Run: headless pygame with SDL's dummy video driver; simulated clock (each Clock.tick advances the game by its frame time, no real sleeping); random seed 0; keys injected as events and as key.get_pressed() state; mouse plan: one left click at the window centre at the start of phase 2, then a move to the lower-right quarter at the start of phase 3.
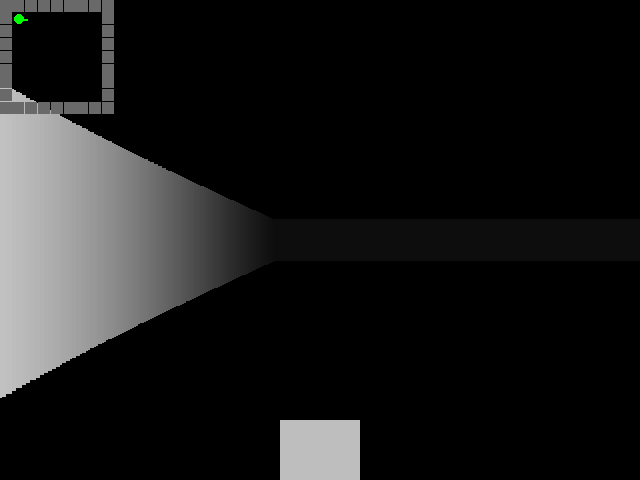
Frame 1 of 4 · flips 1–60 · no input
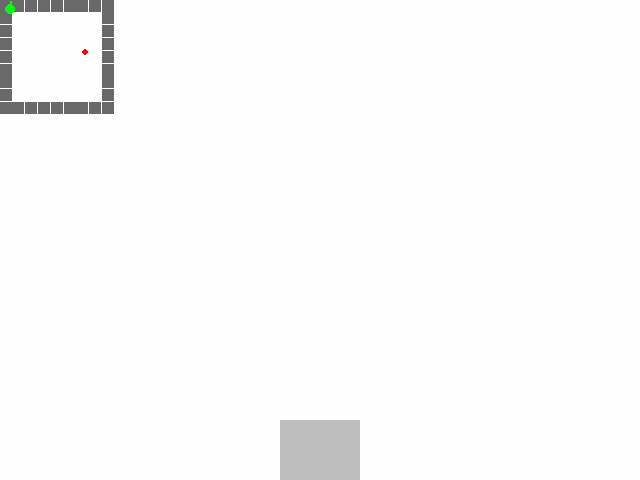
Frame 2 of 4 · flips 61–180 · clicked the window centre · tapped SPACE, RETURN · held RIGHT (→), D
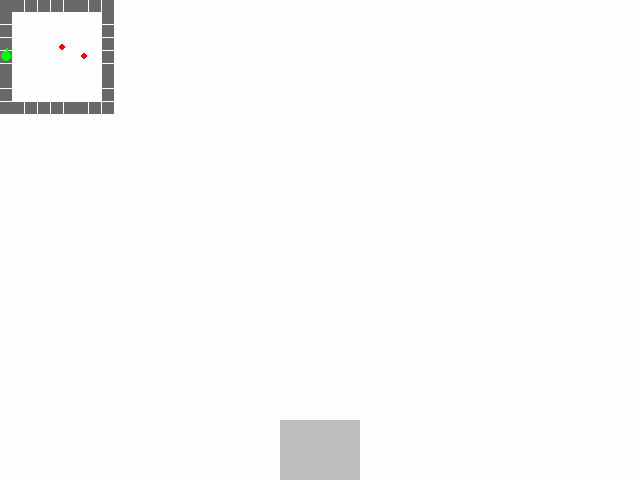
Frame 3 of 4 · flips 181–300 · moved the mouse to the lower-right quarter · held DOWN (↓), S
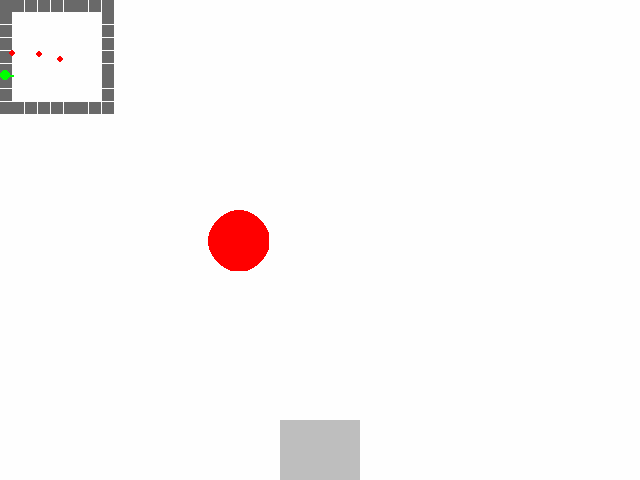
Frame 4 of 4 · flips 301–420 · held LEFT (←), A, UP (↑), W

The pygame program that drew these frames:

import math
import random
import sys

import pygame as pg

WIDTH, HEIGHT = 640, 480
HALF_WIDTH, HALF_HEIGHT = WIDTH // 2, HEIGHT // 2
TILE = 64
FOV = math.pi / 3
HALF_FOV = FOV / 2
NUM_RAYS = WIDTH // 2
MAX_DEPTH = 800
DELTA_ANGLE = FOV / NUM_RAYS
DIST = NUM_RAYS / (2 * math.tan(HALF_FOV))
PROJ_COEFF = DIST * TILE
SCALE = WIDTH // NUM_RAYS

MAP = [
    "111111111",
    "1.......1",
    "1.......1",
    "1.......1",
    "1.......1",
    "1.......1",
    "1.......1",
    "1.......1",
    "111111111",
]

WORLD_MAP = {}
for j, row in enumerate(MAP):
    for i, col in enumerate(row):
        if col == "1":
            WORLD_MAP[(i * TILE, j * TILE)] = 1


def mapping(x: float, y: float):
    return (x // TILE) * TILE, (y // TILE) * TILE


def ray_casting(sc: pg.Surface, pos, angle):
    cur_angle = angle - HALF_FOV
    for ray in range(NUM_RAYS):
        sin_a = math.sin(cur_angle)
        cos_a = math.cos(cur_angle)
        for depth in range(1, MAX_DEPTH):
            x = pos[0] + depth * cos_a
            y = pos[1] + depth * sin_a
            if mapping(x, y) in WORLD_MAP:
                depth *= math.cos(angle - cur_angle)
                proj_height = PROJ_COEFF / depth
                color = 255 / (1 + depth * depth * 0.0001)
                pg.draw.rect(
                    sc,
                    (color, color, color),
                    (ray * SCALE, HALF_HEIGHT - proj_height // 2, SCALE, proj_height),
                )
                break
        cur_angle += DELTA_ANGLE


def draw_minimap(sc: pg.Surface, pos, angle, monsters):
    map_scale = 5
    map_tile = TILE // map_scale
    for x, y in WORLD_MAP:
        pg.draw.rect(
            sc,
            pg.Color("dimgray"),
            (x // map_scale, y // map_scale, map_tile, map_tile),
        )
    pg.draw.circle(
        sc,
        pg.Color("green"),
        (int(pos[0] / map_scale), int(pos[1] / map_scale)),
        5,
    )
    pg.draw.line(
        sc,
        pg.Color("green"),
        (int(pos[0] / map_scale), int(pos[1] / map_scale)),
        (
            int((pos[0] + math.cos(angle) * 40) / map_scale),
            int((pos[1] + math.sin(angle) * 40) / map_scale),
        ),
        2,
    )
    for m in monsters:
        pg.draw.circle(
            sc,
            pg.Color("red"),
            (int(m.x / map_scale), int(m.y / map_scale)),
            3,
        )


class Monster:
    surface = pg.Surface((TILE, TILE), pg.SRCALPHA)
    pg.draw.circle(surface, pg.Color("red"), (TILE // 2, TILE // 2), TILE // 2)

    def __init__(self, x: float, y: float):
        self.x = x
        self.y = y

    def update(self, player_pos):
        dx = player_pos[0] - self.x
        dy = player_pos[1] - self.y
        dist = math.hypot(dx, dy)
        if dist:
            self.x += dx / dist
            self.y += dy / dist

    def distance_to(self, player_pos):
        return math.hypot(self.x - player_pos[0], self.y - player_pos[1])

    def draw(self, sc: pg.Surface, player_pos, angle):
        dx = self.x - player_pos[0]
        dy = self.y - player_pos[1]
        distance = math.hypot(dx, dy)
        sprite_angle = math.atan2(dy, dx)
        delta = sprite_angle - angle
        if dx > 0 and angle > math.pi:
            delta += math.tau
        if dx < 0 and sprite_angle < 0:
            delta += math.tau
        delta = (delta + math.pi) % (2 * math.pi) - math.pi
        if -HALF_FOV < delta < HALF_FOV and distance:
            proj_height = PROJ_COEFF / distance
            proj_width = proj_height
            sprite = pg.transform.scale(
                self.surface, (int(proj_width), int(proj_height))
            )
            x = HALF_WIDTH + delta * DIST - proj_width // 2
            sc.blit(sprite, (x, HALF_HEIGHT - proj_height // 2))


def random_spawn():
    while True:
        x = random.randint(1, len(MAP[0]) - 2) * TILE + TILE // 2
        y = random.randint(1, len(MAP) - 2) * TILE + TILE // 2
        if mapping(x, y) not in WORLD_MAP:
            return x, y


def shoot(monsters, pos, angle):
    for m in monsters[:]:
        dx = m.x - pos[0]
        dy = m.y - pos[1]
        distance = math.hypot(dx, dy)
        target_angle = math.atan2(dy, dx)
        delta = (target_angle - angle + math.pi) % (2 * math.pi) - math.pi
        if distance < 300 and abs(delta) < 0.1:
            monsters.remove(m)


class Weapon:
    def __init__(self, base_color, shot_color):
        self.base = pg.Surface((120, 80), pg.SRCALPHA)
        pg.draw.rect(self.base, base_color, (20, 20, 80, 60))
        self.shot = pg.Surface((120, 80), pg.SRCALPHA)
        pg.draw.rect(self.shot, base_color, (20, 20, 80, 60))
        pg.draw.rect(self.shot, shot_color, (80, 0, 20, 20))
        self.image = self.base
        self.cooldown = 0

    def fire(self):
        self.cooldown = 5

    def update(self):
        if self.cooldown > 0:
            self.cooldown -= 1
            self.image = self.shot
        else:
            self.image = self.base

    def draw(self, sc: pg.Surface):
        sc.blit(
            self.image,
            (HALF_WIDTH - self.image.get_width() // 2, HEIGHT - self.image.get_height()),
        )


def main():
    pg.init()
    pg.mixer.quit()
    sc = pg.display.set_mode((WIDTH, HEIGHT))
    clock = pg.time.Clock()
    pos = [TILE + TILE // 2, TILE + TILE // 2]
    angle = 0
    weapons = [
        Weapon(pg.Color("gray"), pg.Color("orange")),
        Weapon(pg.Color("blue"), pg.Color("yellow")),
    ]
    weapon_index = 0
    monsters: list[Monster] = []
    spawn_timer = 0
    while True:
        for event in pg.event.get():
            if event.type == pg.QUIT:
                pg.quit()
                sys.exit()
            if event.type == pg.MOUSEBUTTONDOWN and event.button == 1:
                weapons[weapon_index].fire()
                shoot(monsters, pos, angle)
            if event.type == pg.KEYDOWN:
                if event.key == pg.K_1:
                    weapon_index = 0
                elif event.key == pg.K_2:
                    weapon_index = 1
        keys = pg.key.get_pressed()
        if keys[pg.K_LEFT]:
            angle -= 0.04
        if keys[pg.K_RIGHT]:
            angle += 0.04
        dx = dy = 0
        speed = 2
        if keys[pg.K_w]:
            dx += speed * math.cos(angle)
            dy += speed * math.sin(angle)
        if keys[pg.K_s]:
            dx -= speed * math.cos(angle)
            dy -= speed * math.sin(angle)
        if keys[pg.K_a]:
            dx += speed * math.sin(angle)
            dy -= speed * math.cos(angle)
        if keys[pg.K_d]:
            dx -= speed * math.sin(angle)
            dy += speed * math.cos(angle)
        pos[0] += dx
        pos[1] += dy

        for m in monsters:
            m.update(pos)
        spawn_timer += 1
        if spawn_timer > 120:
            spawn_timer = 0
            monsters.append(Monster(*random_spawn()))

        sc.fill(pg.Color("black"))
        ray_casting(sc, pos, angle)
        for m in sorted(monsters, key=lambda m: -m.distance_to(pos)):
            m.draw(sc, pos, angle)
        draw_minimap(sc, pos, angle, monsters)
        weapons[weapon_index].update()
        weapons[weapon_index].draw(sc)
        pg.display.flip()
        clock.tick(60)


if __name__ == "__main__":
    main()
